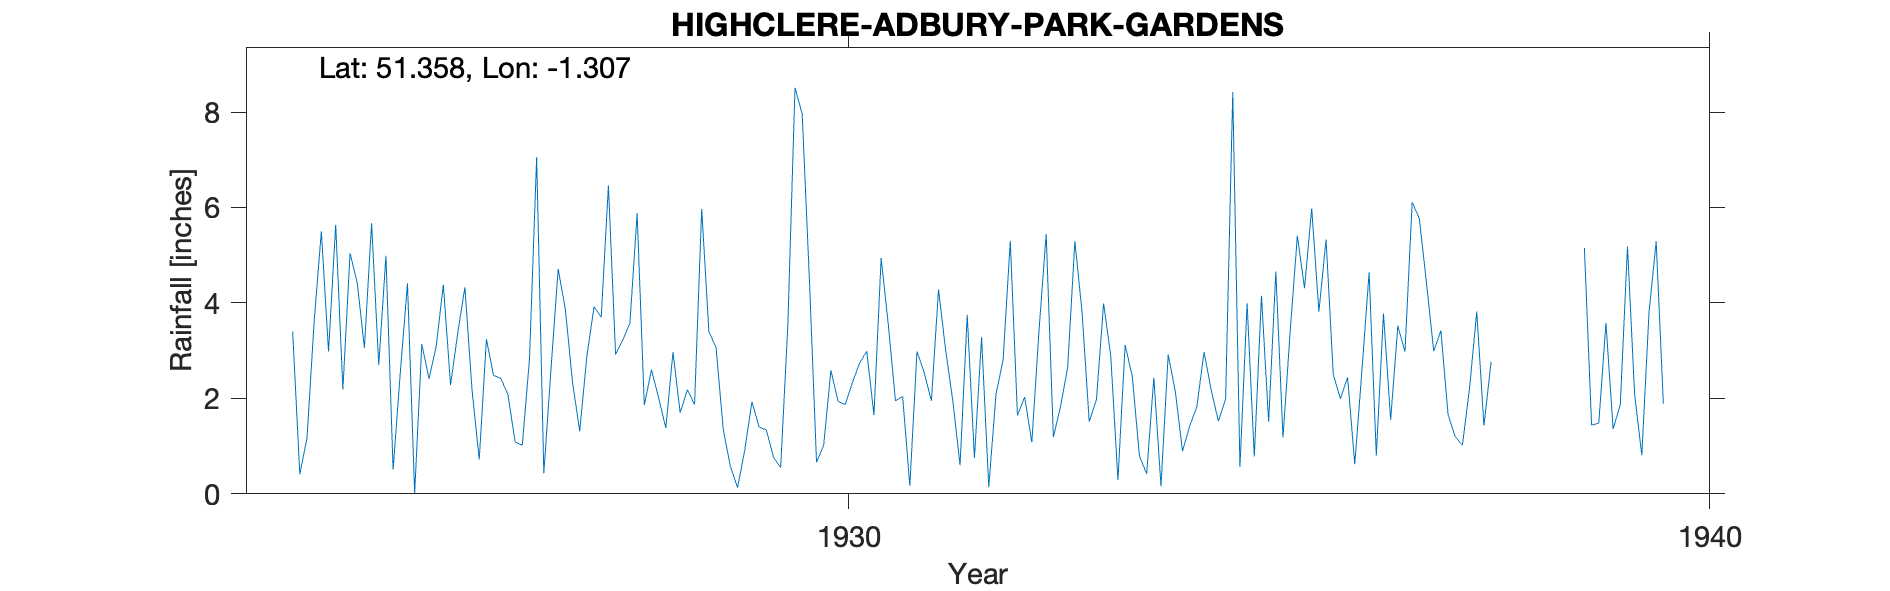

Values plotted in this chart, from the file beside it:
HIGHCLERE-ADBURY-PARK-GARDENS, , , , , , , , , , , , , , , , , , , , , 
Grid ref, SU483623, Long, -1.307, Lat, 51.36, Elevation, 350, ft, , , , , , , , , , , , , 
Station no, 767, , , , , , , , , , , , , , , , , , , , 
, 1920, 1921, 1922, 1923, 1924, 1925, 1926, 1927, 1928, 1929, 1930, 1931, 1932, 1933, 1934, 1935, 1936, 1937, 1938, 1939, 1940
January, , , , , 3.4, 2.7, 4.33, 2.61, 5.88, 1.35, 4.52, 1.95, 3.28, 2.65, 2.43, 0.56, 5.33, 6.11, , 5.15, 
February, , , , , 0.41, 4.99, 2.17, 4.71, 1.86, 0.57, 0.66, 2.04, 0.14, 5.29, 0.16, 3.99, 2.51, 5.77, , 1.44, 
March, , , , , 1.17, 0.51, 0.72, 3.87, 2.6, 0.13, 1.02, 0.17, 2.08, 3.81, 2.92, 0.78, 1.99, 4.41, , 1.48, 
April, , , , , 3.62, 2.54, 3.24, 2.34, 2.01, 0.92, 2.59, 2.98, 2.81, 1.51, 2.14, 4.15, 2.44, 2.99, , 3.58, 
May, , , , , 5.5, 4.41, 2.48, 1.31, 1.38, 1.93, 1.94, 2.54, 5.3, 1.97, 0.89, 1.51, 0.62, 3.42, , 1.36, 
June, , , , , 2.98, 0.02, 2.42, 2.89, 2.97, 1.4, 1.87, 1.95, 1.64, 3.99, 1.42, 4.66, 2.59, 1.66, , 1.87, 
July, , , , , 5.64, 3.14, 2.08, 3.92, 1.7, 1.34, 2.33, 4.28, 2.03, 2.89, 1.83, 1.18, 4.64, 1.2, , 5.18, 
August, , , , , 2.19, 2.41, 1.09, 3.7, 2.18, 0.77, 2.74, 3, 1.08, 0.29, 2.97, 3.4, 0.8, 1.02, , 2.08, 
September, , , , , 5.04, 3.09, 1.02, 6.46, 1.87, 0.55, 2.99, 1.94, 3.42, 3.12, 2.17, 5.41, 3.78, 2.22, , 0.81, 
October, , , , , 4.42, 4.38, 2.82, 2.92, 5.97, 3.52, 1.65, 0.6, 5.44, 2.46, 1.52, 4.31, 1.55, 3.82, , 3.79, 
November, , , , , 3.06, 2.28, 7.05, 3.22, 3.4, 8.51, 4.94, 3.75, 1.19, 0.79, 1.98, 5.98, 3.52, 1.43, , 5.29, 
December, , , , , 5.67, 3.36, 0.43, 3.58, 3.07, 7.96, 3.55, 0.75, 1.83, 0.42, 8.42, 3.82, 2.98, 2.77, , 1.89, 
Total, , , , , 43.1, 33.83, 29.85, 41.53, 34.89, 28.95, 30.8, 25.95, 30.24, 29.19, 28.85, 39.75, 32.75, 36.82, , 33.92, 
1925 Jan 1 Gauge blown over 0.80 in inte…, , , , , , , , , , , , , , , , , , , , , 
1931 Total corrected in red ink, , , , , , , , , , , , , , , , , , , , , 
1939 Monthly totals seem correct so tota…, , , , , , , , , , , , , , , , , , , , , 
1940 No record received Station terminat…, , , , , , , , , , , , , , , , , , , , , 
